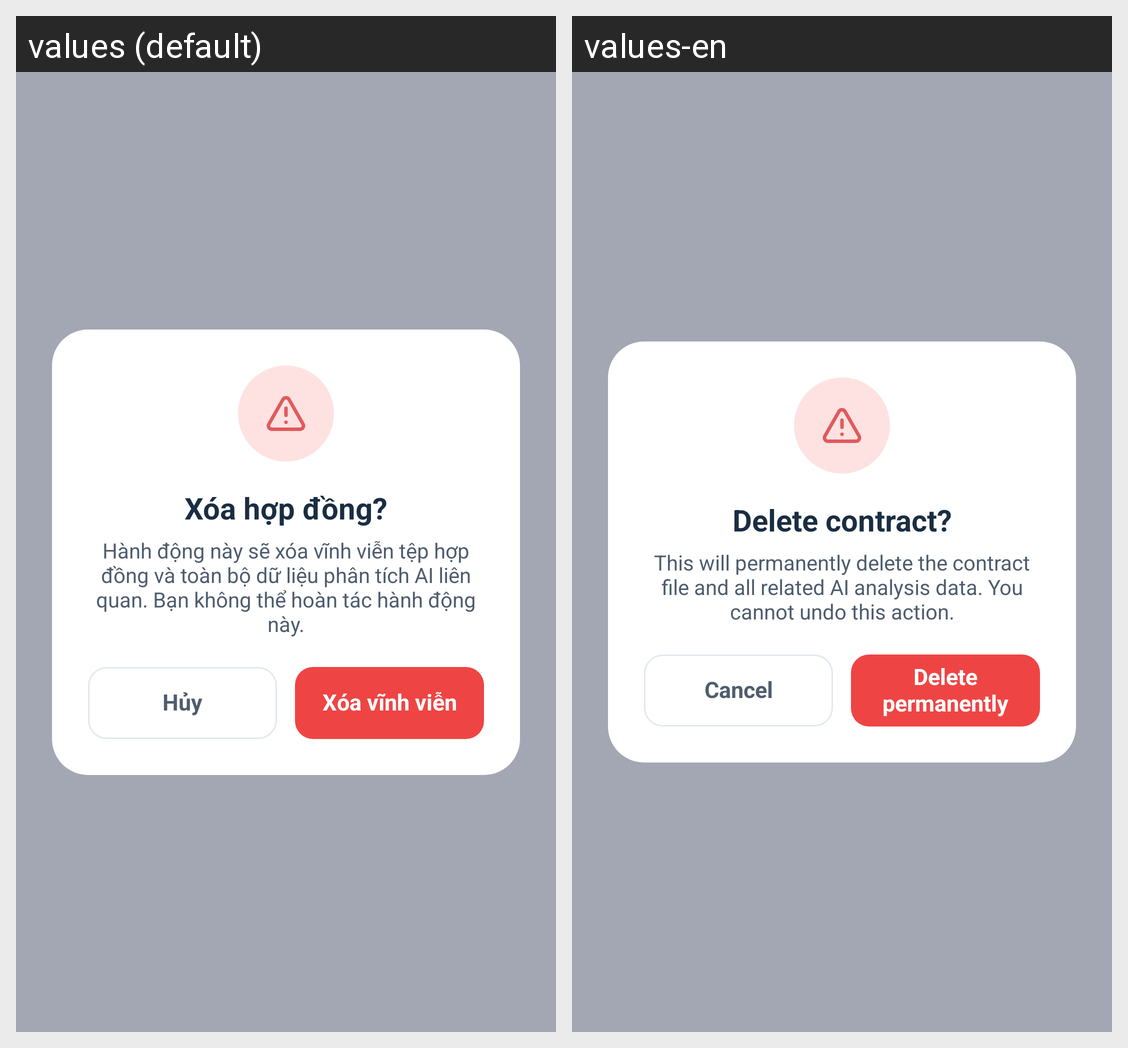

The same Android screen rendered under two of its app's locales, left to right. List the strings drawn on it with the default value and each locale's translation.
Android screen res/layout/dialog_contract_delete.xml rendered under 2 locales, left to right: values (default), values-en. Device: Nexus 5 (rendered at 1080×1920; each locale shown at half size, 540×960, under a caption strip naming it); theme Theme.LagalLens.
Strings drawn on this screen, with the default value and each locale's value (text and hints the layout hard-codes, and strings that could not be matched under every locale, appear in the picture but are not listed):

contract_detail_delete_dialog_title
  values: Xóa hợp đồng?
  values-en: Delete contract?

contract_detail_delete_dialog_message
  values: Hành động này sẽ xóa vĩnh viễn tệp hợp đồng và toàn bộ dữ liệu phân tích AI liên quan. Bạn không thể hoàn tác hành động này.
  values-en: This will permanently delete the contract file and all related AI analysis data. You cannot undo this action.

contract_detail_cancel
  values: Hủy
  values-en: Cancel

contract_detail_delete_forever
  values: Xóa vĩnh viễn
  values-en: Delete permanently
